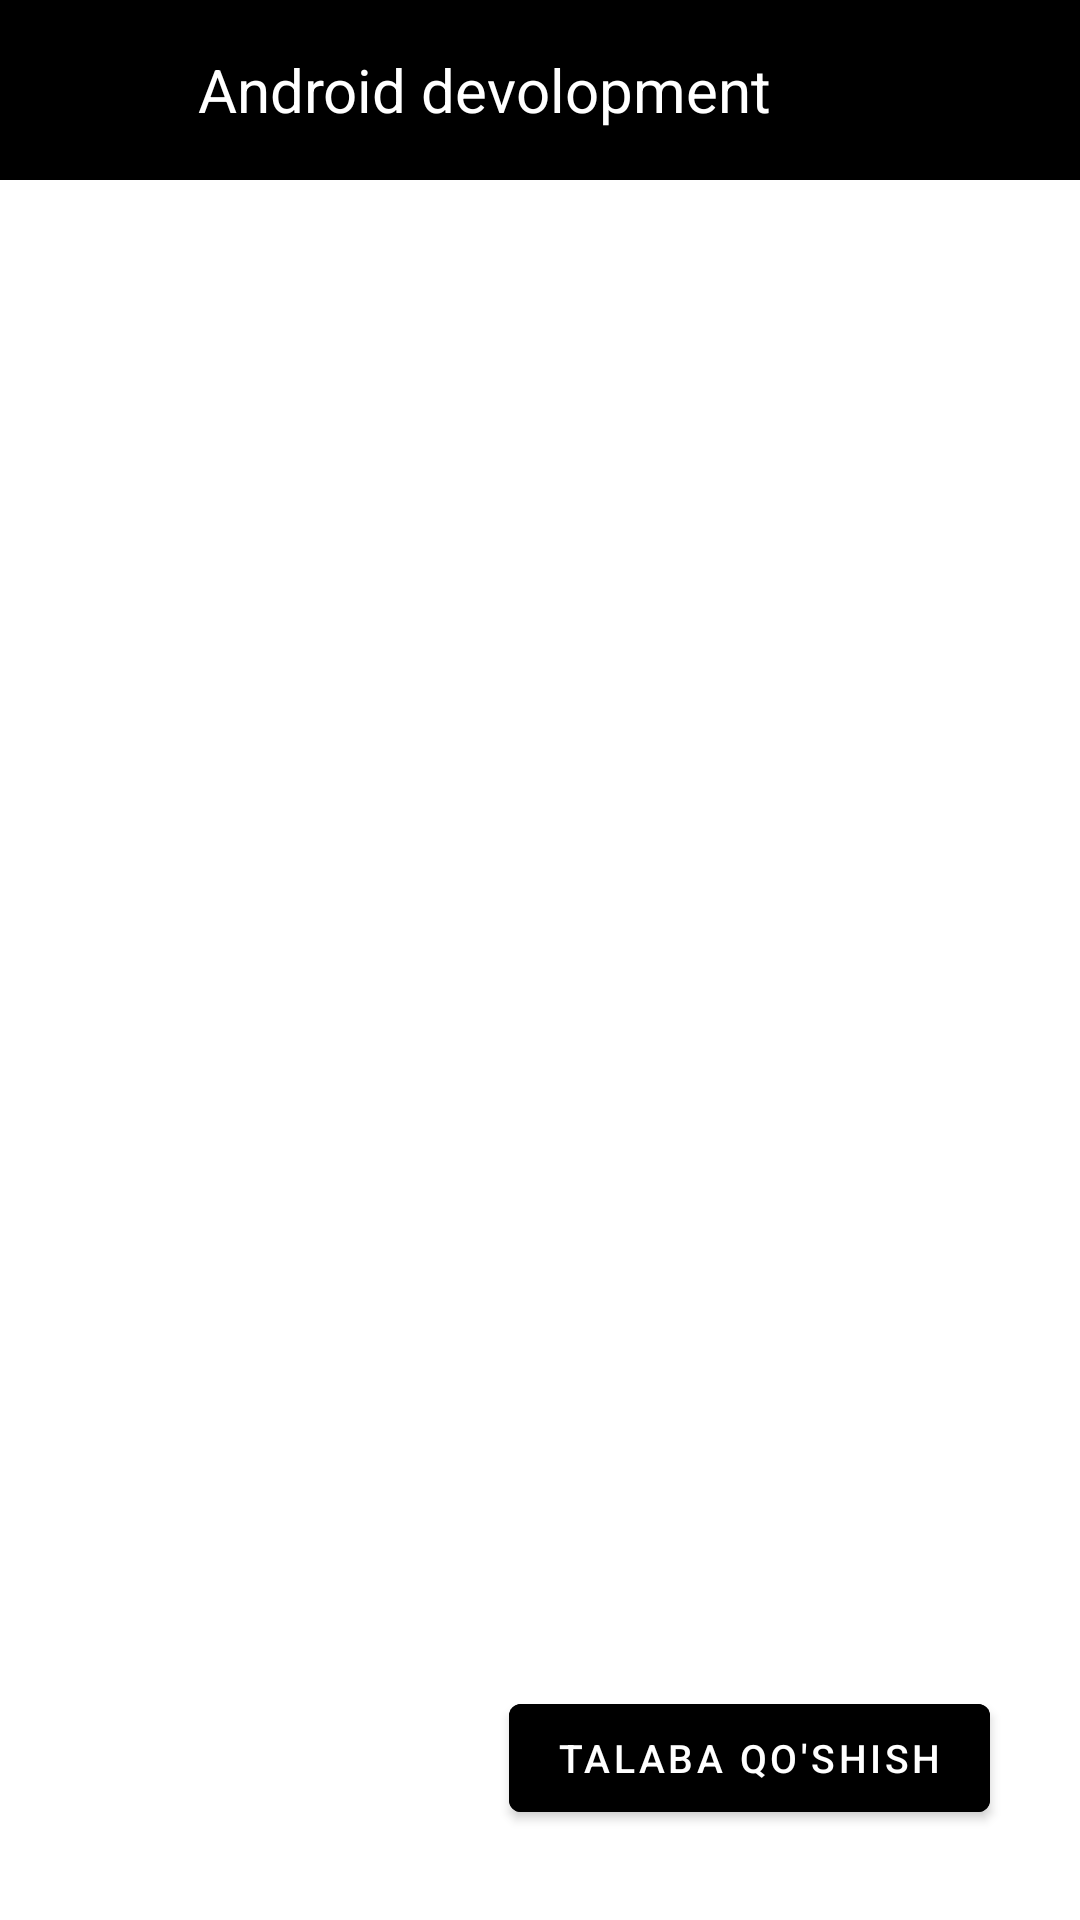

Layout XML and referenced resources for this Android screen:
<!-- AndroidManifest.xml: application theme Theme.EducationSysem -->
<!-- res/layout/activity_definition_course.xml -->
<?xml version="1.0" encoding="utf-8"?>
<androidx.constraintlayout.widget.ConstraintLayout xmlns:android="http://schemas.android.com/apk/res/android"
    xmlns:app="http://schemas.android.com/apk/res-auto"
    xmlns:tools="http://schemas.android.com/tools"
    android:layout_width="match_parent"
    android:layout_height="match_parent"
    tools:context=".DefinitionCourse">

    <Toolbar
        android:id="@+id/tool"
        android:layout_width="match_parent"
        android:layout_height="60dp"
        android:background="@color/black"
        app:layout_constraintLeft_toLeftOf="parent"
        app:layout_constraintRight_toRightOf="parent"
        app:layout_constraintTop_toTopOf="parent">

        <LinearLayout
            android:layout_width="match_parent"
            android:layout_height="match_parent">

            <ImageView
                android:id="@+id/defin_back"
                android:layout_width="30dp"
                android:layout_height="30dp"
                android:layout_gravity="center_vertical"
                android:src="@drawable/ic_baseline_arrow_back_24" />

            <TextView
                android:id="@+id/titleee"
                android:layout_width="wrap_content"
                android:layout_height="match_parent"
                android:layout_gravity="center_horizontal"
                android:layout_marginLeft="20dp"
                android:gravity="center"
                android:text="Android devolopment"
                android:textColor="@color/white"
                android:textSize="20dp" />
        </LinearLayout>
    </Toolbar>
    <ScrollView
        android:layout_width="match_parent"
        android:layout_height="wrap_content"
        app:layout_constraintTop_toBottomOf="@+id/tool">
        <TextView
            android:layout_width="match_parent"
            android:layout_height="wrap_content"
            android:textSize="18dp"
            android:padding="5dp"
            android:textColor="@color/black"
            android:layout_marginTop="20dp"
            android:id="@+id/definition_text"/>
    </ScrollView>
    <LinearLayout
        android:id="@+id/linear"
        android:layout_width="match_parent"
        android:gravity="end"
        android:layout_height="wrap_content"
        app:layout_constraintBottom_toBottomOf="parent">

        <com.google.android.material.button.MaterialButton
            android:layout_margin="30dp"
            android:id="@+id/add_student_btn"
            android:layout_width="wrap_content"
            android:layout_height="wrap_content"
            android:backgroundTint="@color/black"
            android:gravity="center"
            android:text="Talaba qo'shish"
            android:textColor="@color/white"
            android:textSize="13dp" />
    </LinearLayout>




</androidx.constraintlayout.widget.ConstraintLayout>
<!-- resources referenced by this layout -->
<resources>
  <style name="Theme.EducationSysem" parent="Theme.MaterialComponents.DayNight.DarkActionBar">
          
          <item name="colorPrimary">@color/purple_500</item>
          <item name="colorPrimaryVariant">@color/purple_700</item>
          <item name="colorOnPrimary">@color/white</item>
          
          <item name="colorSecondary">@color/teal_200</item>
          <item name="colorSecondaryVariant">@color/teal_700</item>
          <item name="colorOnSecondary">@color/black</item>
          
          <item name="android:statusBarColor" tools:targetApi="l">?attr/colorPrimaryVariant</item>
          
      </style>
  <!-- not gathered from this repository: default colours our renderer supplied (Android Studio template values) -->
  <color name="purple_500">#FF6200EE</color>
  <color name="purple_700">#FF3700B3</color>
  <color name="teal_200">#FF03DAC5</color>
  <color name="teal_700">#FF018786</color>
  <color name="black">#FF000000</color>
  <color name="white">#FFFFFFFF</color>
</resources>
